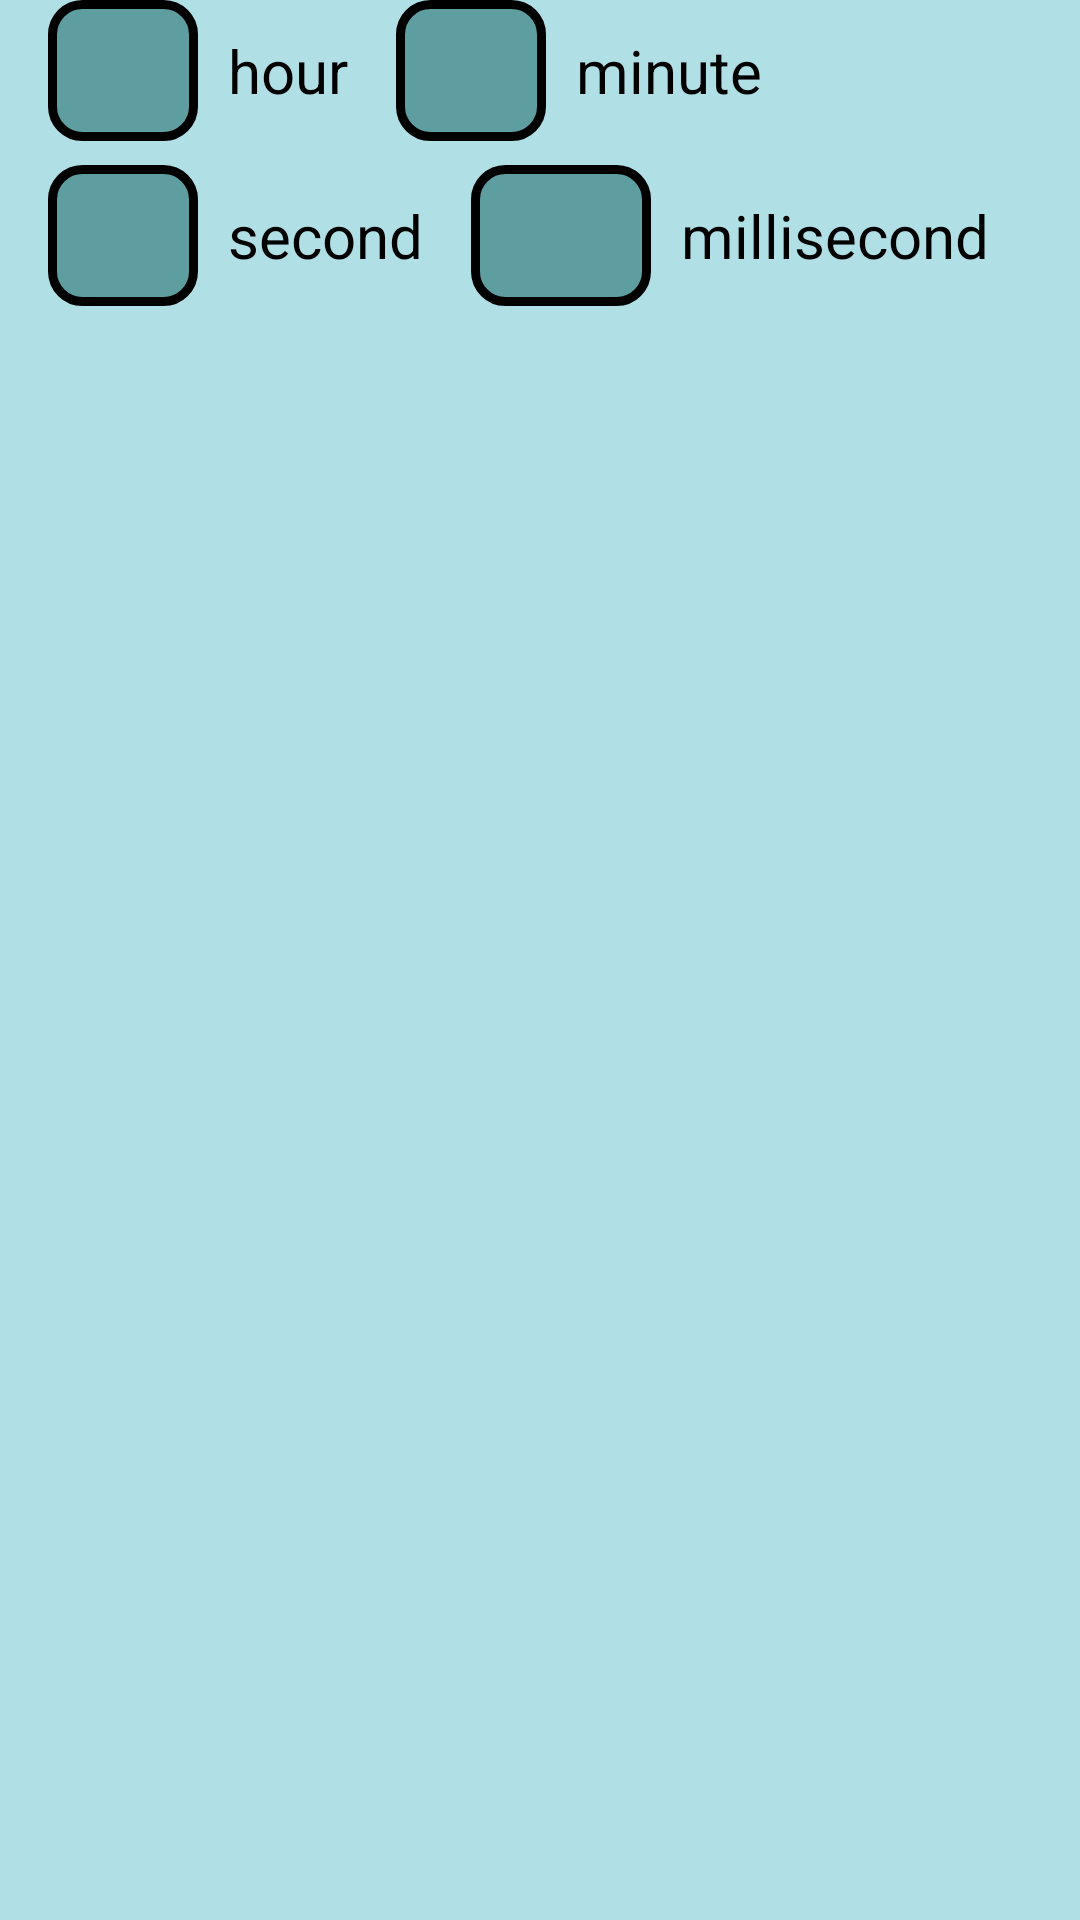

Write the Android layout XML for this screen, with the resource values it uses.
<!-- AndroidManifest.xml: application theme AppTheme -->
<!-- res/layout/timing_input.xml -->
<?xml version="1.0" encoding="utf-8"?>
<androidx.constraintlayout.widget.ConstraintLayout xmlns:android="http://schemas.android.com/apk/res/android"
    xmlns:app="http://schemas.android.com/apk/res-auto"
    xmlns:tools="http://schemas.android.com/tools"
    android:layout_width="match_parent"
    android:layout_height="match_parent">

    <LinearLayout
        android:id="@+id/linearLayout1"
        android:layout_width="wrap_content"
        android:layout_height="wrap_content"
        android:gravity="start|center_vertical"
        android:layout_marginStart="8dp"
        android:orientation="horizontal"
        app:layout_constraintStart_toStartOf="parent"
        app:layout_constraintTop_toTopOf="parent">

        <EditText
            android:id="@+id/hoursInput"
            android:layout_width="50dp"
            android:layout_height="wrap_content"
            android:layout_marginStart="8dp"
            android:background="@drawable/edit_text_background"
            android:ems="10"
            android:gravity="center"
            android:imeOptions="actionNext"
            android:importantForAutofill="no"
            android:inputType="number"
            android:maxLength="2"
            tools:ignore="LabelFor" />

        <TextView
            android:layout_width="0dp"
            android:layout_height="wrap_content"
            android:layout_weight="1"
            android:text="@string/hours"
            android:layout_marginStart="10dp" />

    </LinearLayout>

    <LinearLayout
        android:id="@+id/linearLayout2"
        android:layout_width="wrap_content"
        android:layout_height="wrap_content"
        android:layout_marginStart="8dp"
        android:gravity="start|center_vertical"
        android:orientation="horizontal"
        app:layout_constraintStart_toEndOf="@+id/linearLayout1"
        app:layout_constraintTop_toTopOf="parent">

        <EditText
            android:id="@+id/minutesInput"
            android:layout_width="50dp"
            android:layout_height="wrap_content"
            android:layout_marginStart="8dp"
            android:background="@drawable/edit_text_background"
            android:ems="10"
            android:gravity="center"
            android:imeOptions="actionNext"
            android:importantForAutofill="no"
            android:inputType="number"
            android:maxLength="2"
            app:layout_constraintStart_toStartOf="parent"
            tools:ignore="LabelFor" />

        <TextView
            android:layout_width="0dp"
            android:layout_height="wrap_content"
            android:layout_weight="1"
            android:text="@string/minute"
            android:layout_marginStart="10dp" />

    </LinearLayout>

    <LinearLayout
        android:id="@+id/linearLayout3"
        android:layout_width="wrap_content"
        android:layout_height="wrap_content"
        android:layout_marginStart="8dp"
        android:layout_marginTop="8dp"
        android:gravity="start|center_vertical"
        android:orientation="horizontal"
        app:layout_constraintStart_toStartOf="parent"
        app:layout_constraintTop_toBottomOf="@+id/linearLayout1">

        <EditText
            android:id="@+id/secondsInput"
            android:layout_width="50dp"
            android:layout_height="wrap_content"
            android:layout_marginStart="8dp"
            android:background="@drawable/edit_text_background"
            android:ems="10"
            android:gravity="center"
            android:imeOptions="actionNext"
            android:inputType="number"
            android:maxLength="2"
            android:singleLine="true"
            app:layout_constraintStart_toStartOf="parent"
            android:importantForAutofill="no"
            tools:ignore="LabelFor" />

        <TextView
            android:layout_width="0dp"
            android:layout_height="wrap_content"
            android:layout_marginStart="10dp"
            android:layout_weight="1"
            android:text="@string/seconds" />

    </LinearLayout>

    <LinearLayout
        android:id="@+id/linearLayout4"
        android:layout_width="wrap_content"
        android:layout_height="wrap_content"
        android:layout_marginStart="8dp"
        android:layout_marginTop="8dp"
        android:gravity="start|center_vertical"
        android:orientation="horizontal"
        app:layout_constraintStart_toEndOf="@+id/linearLayout3"
        app:layout_constraintTop_toBottomOf="@+id/linearLayout2">

        <EditText
            android:id="@+id/millisecondsInput"
            android:layout_width="60dp"
            android:layout_height="wrap_content"
            android:layout_marginStart="8dp"
            android:background="@drawable/edit_text_background"
            android:ems="10"
            android:gravity="center"
            android:imeOptions="actionDone"
            android:inputType="number"
            android:maxLength="3"
            android:singleLine="true"
            app:layout_constraintStart_toStartOf="parent"
            android:importantForAutofill="no"
            tools:ignore="LabelFor" />

        <TextView
            android:layout_width="0dp"
            android:layout_height="wrap_content"
            android:layout_marginStart="10dp"
            android:layout_weight="1"
            android:text="@string/milliseconds_full" />

    </LinearLayout>
</androidx.constraintlayout.widget.ConstraintLayout>
<!-- resources referenced by this layout -->
<resources>
  <!-- drawable edit_text_background (drawable) -->
  <?xml version="1.0" encoding="utf-8"?>
  <selector xmlns:android="http://schemas.android.com/apk/res/android">
          <item android:state_enabled="true"
              android:state_focused="true"
              android:drawable="@drawable/dark_background_black_border_rounded">
  
                  <shape
                      android:shape="rectangle">
                          <stroke
                              android:width="3dp"
                              android:color="#000000" />
                          <solid android:color="@color/colorPrimaryDark"/>
                          <corners android:radius="10dp"/>
                          <padding
                              android:left="10dp"
                              android:top="10dp"
                              android:right="10dp"
                              android:bottom="10dp"    >
                          </padding>
                  </shape>
  
          </item>
          <item android:state_enabled="true"
              android:drawable="@drawable/dark_background_black_border_rounded">
  
                  <shape
                      android:shape="rectangle">
                          <stroke
                              android:width="3dp"
                              android:color="#000000" />
                          <solid android:color="@color/colorPrimaryDark"/>
                          <corners android:radius="10dp"/>
                          <padding
                              android:left="10dp"
                              android:top="10dp"
                              android:right="10dp"
                              android:bottom="10dp"    >
                          </padding>
                  </shape>
  
          </item>
  </selector>
  <string name="hours">hour</string>
  <string name="milliseconds_full">millisecond</string>
  <string name="minute">minute</string>
  <string name="seconds">second</string>
  <style name="AppTheme" parent="Theme.AppCompat.Light">
          
          <item name="android:background">@color/colorPrimary</item>
          <item name="android:windowBackground">@color/colorPrimary</item>
          <item name="android:colorBackground">@color/colorPrimary</item>
  
          <item name="android:textSize">20sp</item>
          <item name="android:textColor">@android:color/black</item>
      </style>
  <!-- drawable dark_background_black_border_rounded (drawable) -->
  <?xml version="1.0" encoding="utf-8"?>
  <shape xmlns:android="http://schemas.android.com/apk/res/android"
      android:shape="rectangle">
      <stroke
          android:width="3dp"
          android:color="#000000" />
      <solid android:color="@color/colorPrimaryDark"/>
      <corners android:radius="10dp"/>
      <padding
          android:left="10dp"
          android:top="10dp"
          android:right="10dp"
          android:bottom="10dp"    >
      </padding>
  </shape>
  <color name="colorPrimaryDark">#5F9EA0</color>
  <color name="colorPrimary">#B0E0E6</color>
</resources>
